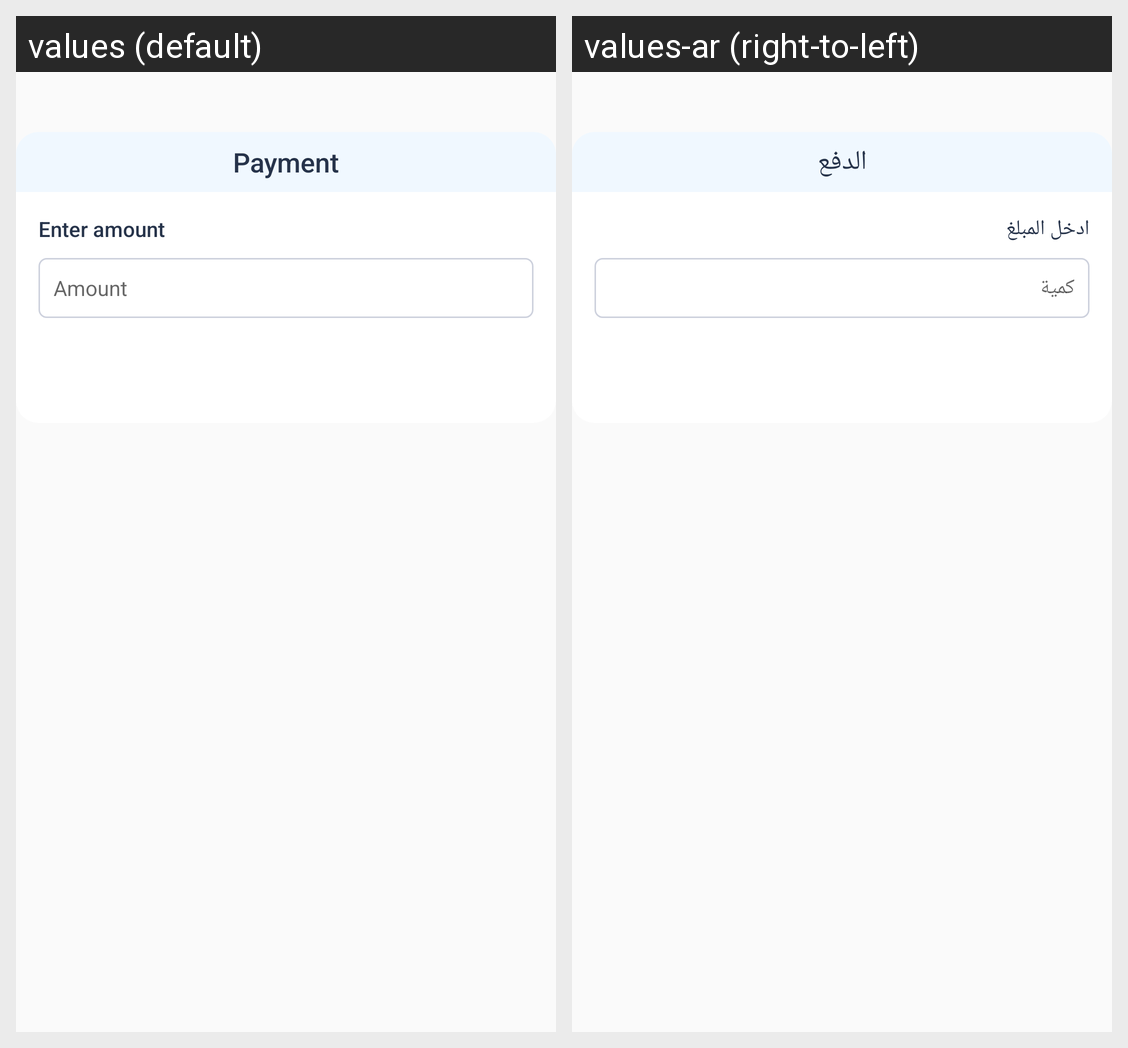

Here is an Android app screen in its default locale and in the app's own translations. Write out the translated-string differences for the strings that appear on this screen.
Android screen res/layout/olefragment_pay_tip_dialog.xml rendered under 2 locales, left to right: values (default), values-ar (right-to-left). Device: Nexus 5 (rendered at 1080×1920; each locale shown at half size, 540×960, under a caption strip naming it); theme AppTheme.
Strings drawn on this screen, with the default value and each locale's value (text and hints the layout hard-codes, and strings that could not be matched under every locale, appear in the picture but are not listed):

payment
  values: Payment
  values-ar: الدفع

enter_amount
  values: Enter amount
  values-ar: ادخل المبلغ

amount
  values: Amount
  values-ar: كمية
